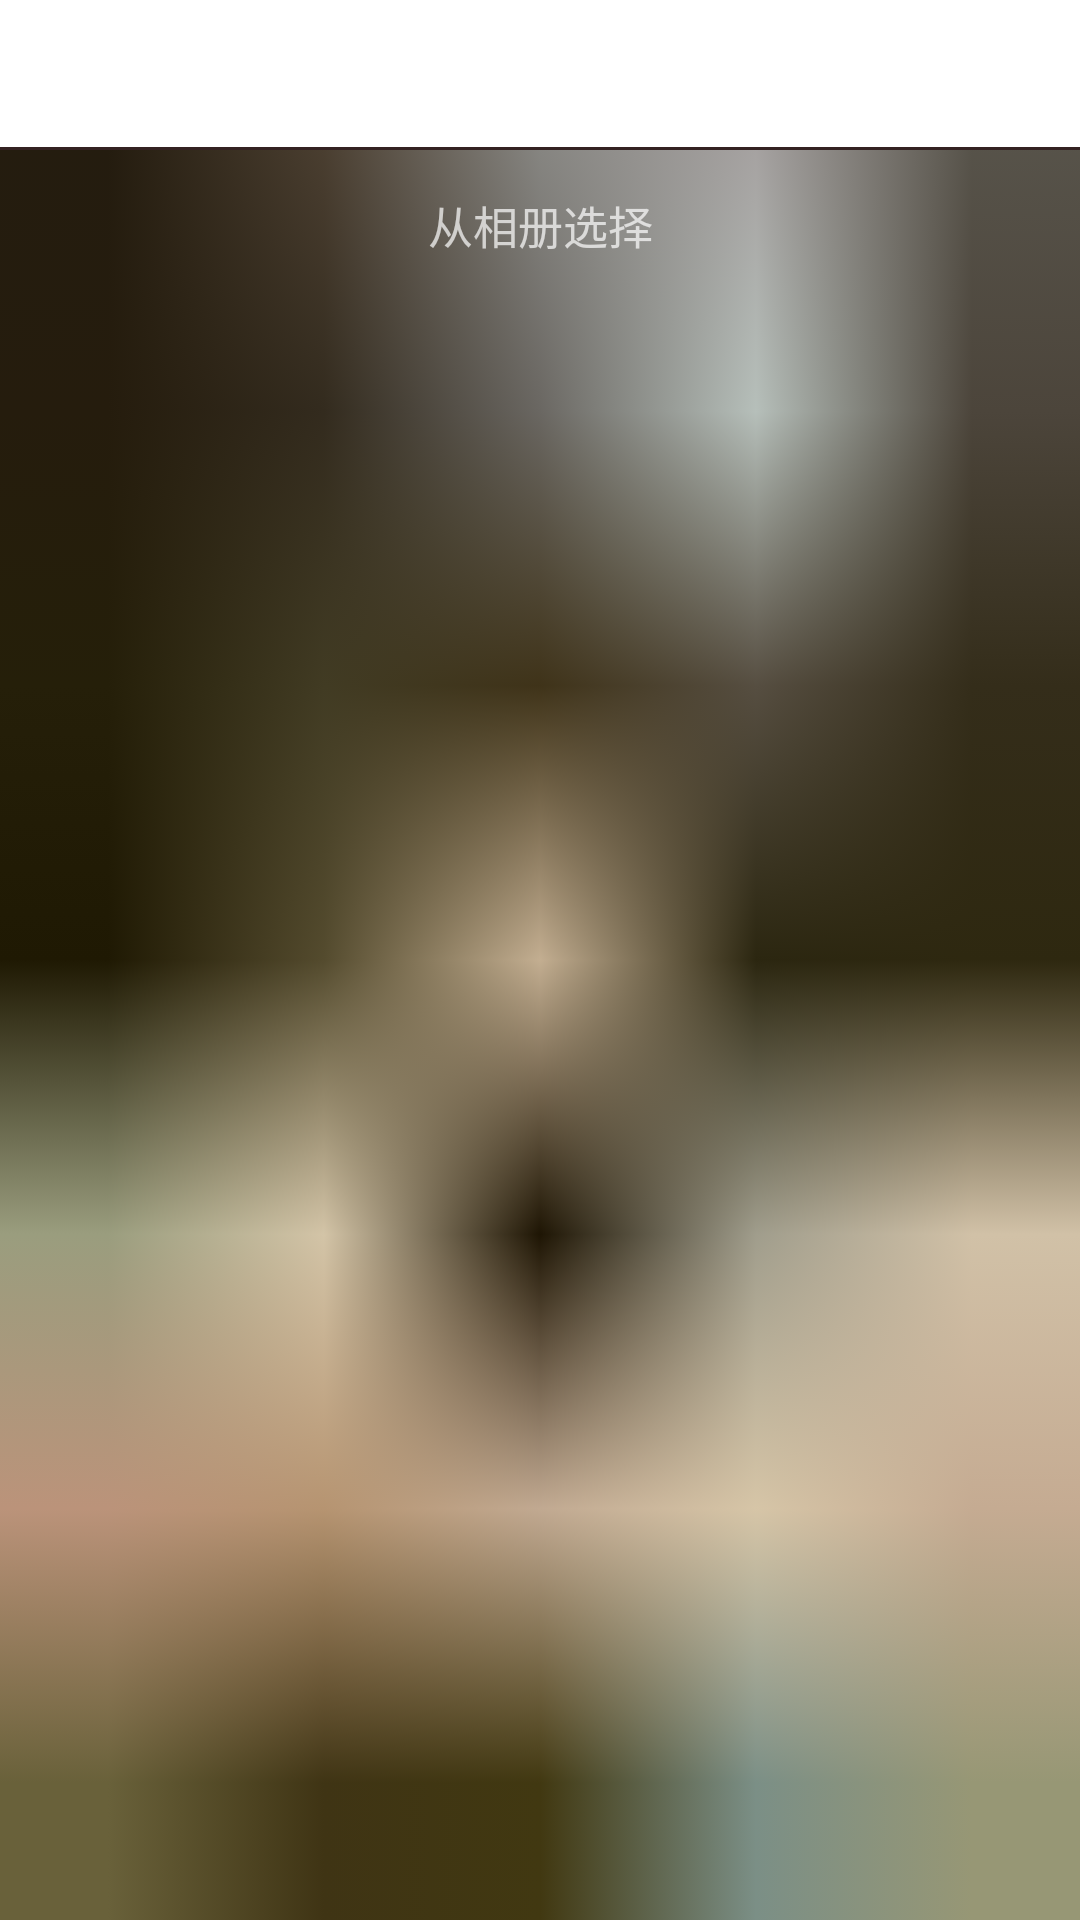

Layout XML and referenced resources for this Android screen:
<!-- AndroidManifest.xml: application theme LaunchScreenTheme -->
<!-- res/layout/bottom_sheet.xml -->
<?xml version="1.0" encoding="utf-8"?>
<LinearLayout xmlns:android="http://schemas.android.com/apk/res/android"
              android:orientation="vertical"
              android:layout_width="match_parent"
              android:layout_height="match_parent">
    <TextView
            android:id="@+id/from_camera"
            android:text="拍照"
            android:gravity="center"
            android:textSize="15dp"
            android:background="@drawable/textview_border"
            android:layout_width="match_parent"
            android:layout_height="50dp"/>
    <TextView
            android:id="@+id/from_album"
            android:text="从相册选择"
            android:gravity="center"
            android:textSize="15dp"
            android:layout_width="match_parent"
            android:layout_height="50dp"/>
</LinearLayout>
<!-- resources referenced by this layout -->
<resources>
  <!-- drawable textview_border (drawable) -->
  <?xml version="1.0" encoding="utf-8"?>
  <layer-list xmlns:android="http://schemas.android.com/apk/res/android">
      
      <item>
          <shape>
              
              <solid android:color="#342222"/>
          </shape>
      </item>
      
      <item  android:bottom="1dp">
          <shape>
              
              <solid android:color="#ffffff" />
          </shape>
      </item>
  
  </layer-list>
  <style name="LaunchScreenTheme" parent="Theme.AppCompat.NoActionBar">
          <item name="windowNoTitle">true</item>
          <item name="android:windowContentOverlay">@null</item>
          <item name="android:windowFullscreen">true</item>
          <item name="android:windowBackground">@drawable/launchscreen</item>
      </style>
  <!-- drawable launchscreen (drawable) -->
  <?xml version="1.0" encoding="utf-8"?>
  <layer-list xmlns:android="http://schemas.android.com/apk/res/android" android:opacity="opaque">
      <item android:drawable="@android:color/black"/>
      <item>
          <bitmap android:src="@mipmap/launch" />
      </item>
  </layer-list>
</resources>
